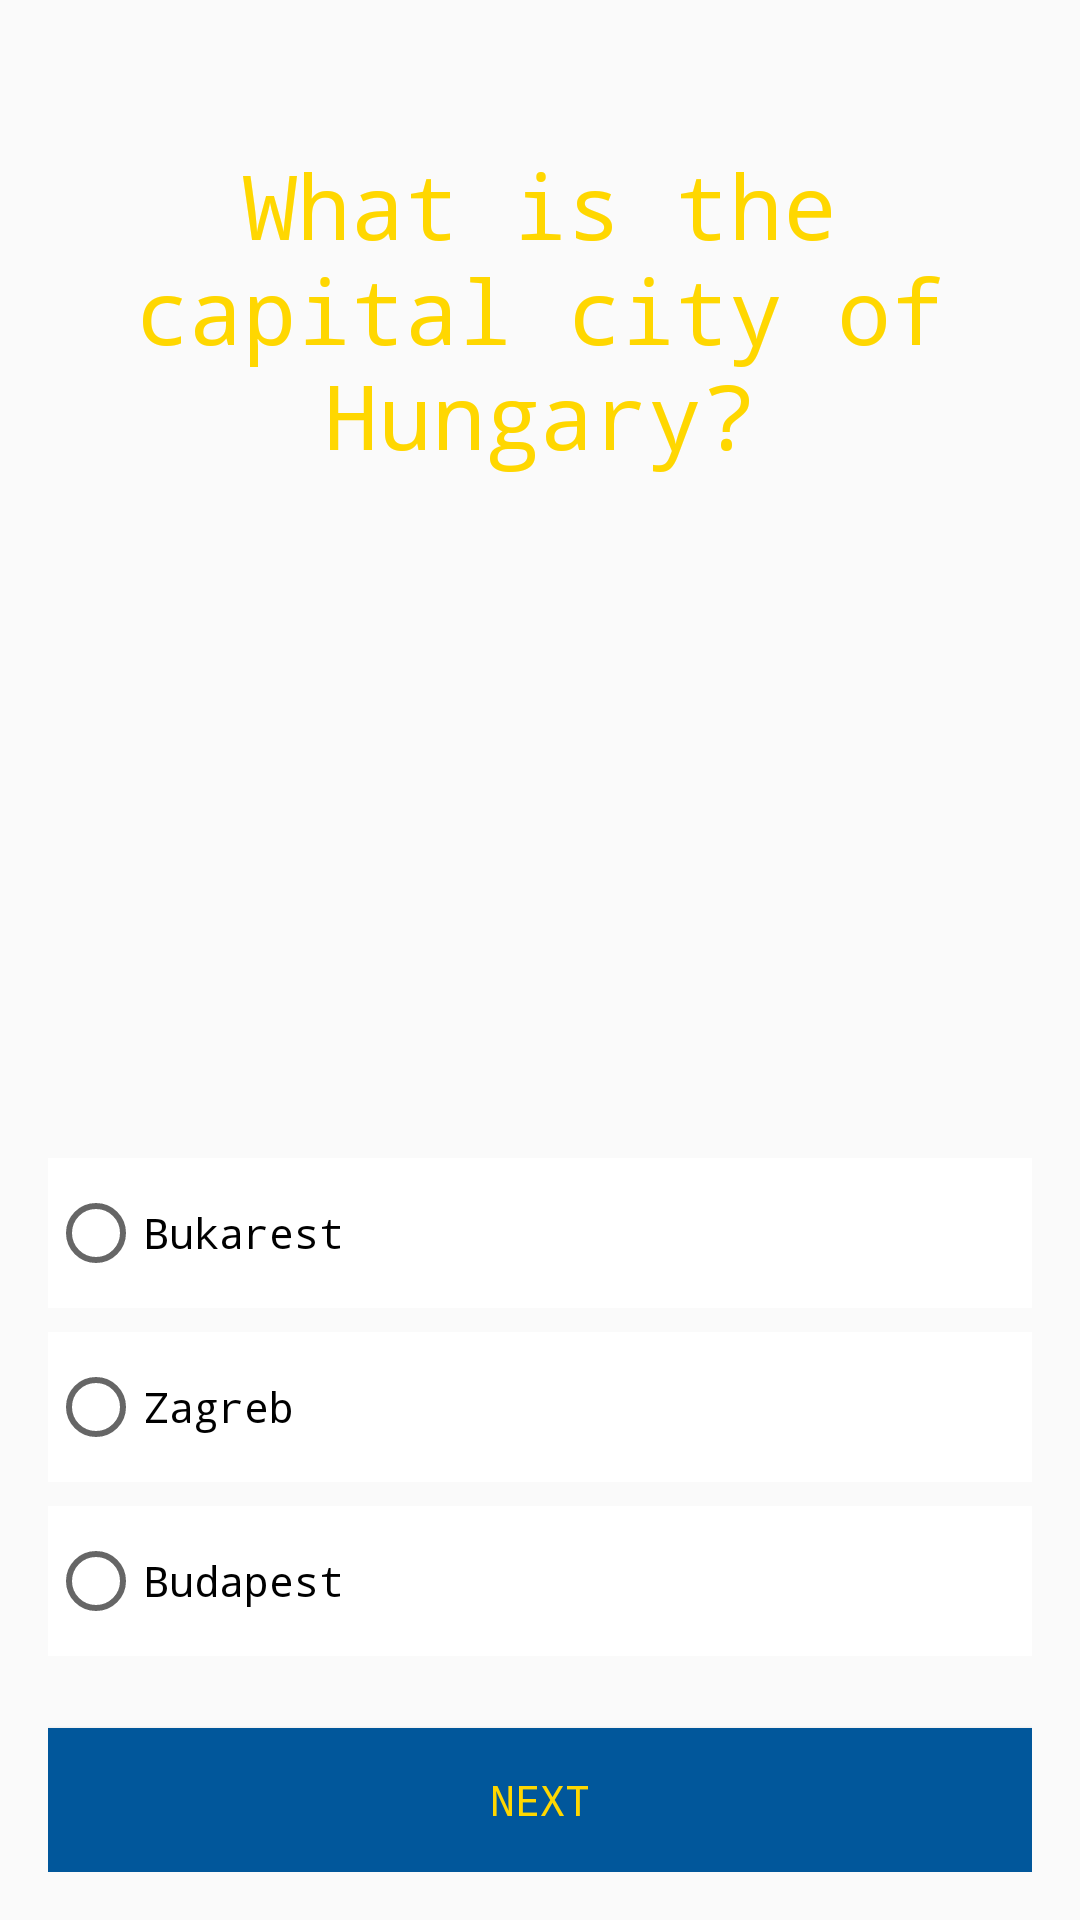

Here is an Android app screen rendered from its layout file. Give the layout XML and the strings, colors and styles it references.
<!-- AndroidManifest.xml: application theme AppTheme -->
<!-- res/layout/activity_main2.xml -->
<?xml version="1.0" encoding="utf-8"?>
<LinearLayout xmlns:android="http://schemas.android.com/apk/res/android"
    style="@style/Layout">

    <TextView
        android:id="@+id/second_question"
        style="@style/TextView1"
        android:text="@string/second_question" />

    <ImageView
        style="@style/ImageView"
        android:src="@drawable/hungary" />


    <RadioGroup
        android:layout_width="match_parent"
        android:layout_height="wrap_content"

        >

        <RadioButton
            android:id="@+id/Bukarest"
            style="@style/RadioButton"
            android:text="@string/Bukarest" />

        <RadioButton
            android:id="@+id/Zagreb"
            style="@style/RadioButton"
            android:text="@string/Zagreb" />

        <RadioButton
            android:id="@+id/Budapest"
            style="@style/RadioButton"
            android:text="@string/Budapest" />

    </RadioGroup>

    <Button
        android:id="@+id/button_next"
        style="@style/nextButton"
        android:onClick="rightSecondQuestion"
        android:text="@string/next" />

</LinearLayout>
<!-- resources referenced by this layout -->
<resources>
  <string name="Budapest">Budapest</string>
  <string name="Bukarest">Bukarest</string>
  <string name="Zagreb">Zagreb</string>
  <string name="next">Next</string>
  <string name="second_question">What is the capital city of Hungary?</string>
  <style name="ImageView">
          <item name="android:layout_width">match_parent</item>
          <item name="android:layout_height">0dp</item>
          <item name="android:layout_weight">1</item>
          <item name="android:layout_marginBottom">8dp</item>
      </style>
  <style name="Layout">
          <item name="android:layout_width">match_parent</item>
          <item name="android:layout_height">match_parent</item>
          <item name="android:padding">@dimen/padding_medium</item>
          <item name="android:orientation">vertical</item>
          <item name="android:background">@drawable/city</item>
      </style>
  <style name="RadioButton">
          <item name="android:layout_width">match_parent</item>
          <item name="android:layout_height">50dp</item>
          <item name="android:layout_marginBottom">@dimen/padding_small</item>
          <item name="android:fontFamily">monospace</item>
          <item name="android:textColor">@color/colorPrimaryDark</item>
          <item name="android:background">@color/colorPrimaryWhite</item>
      </style>
  <style name="TextView1">
          <item name="android:layout_width">match_parent</item>
          <item name="android:layout_height">wrap_content</item>
          <item name="android:layout_marginBottom">@dimen/padding_small</item>
          <item name="android:layout_marginTop">@dimen/padding_large</item>
          <item name="android:fontFamily">monospace</item>
          <item name="android:gravity">center</item>
          <item name="android:textColor">@color/Yellow</item>
          <item name="android:textSize">@dimen/fontsize</item>
      </style>
  <style name="nextButton">
          <item name="android:layout_width">match_parent</item>
          <item name="android:layout_height">wrap_content</item>
          <item name="android:layout_marginTop">@dimen/padding_medium</item>
          <item name="android:fontFamily">monospace</item>
          <item name="android:background">@color/buttonBackground</item>
          <item name="android:textColor">@color/Yellow</item>
      </style>
  <style name="AppTheme" parent="Theme.AppCompat.Light.DarkActionBar">
          
          <item name="colorPrimary">@color/colorPrimary</item>
          <item name="colorPrimaryDark">@color/colorPrimaryDark</item>
          <item name="colorAccent">@color/colorAccent</item>
      </style>
  <dimen name="padding_medium">16dp</dimen>
  <dimen name="padding_small">8dp</dimen>
  <color name="colorPrimaryDark">#000000</color>
  <color name="colorPrimaryWhite">#FFFFFF</color>
  <dimen name="padding_large">32dp</dimen>
  <color name="Yellow">#FFD700</color>
  <dimen name="fontsize">30sp</dimen>
  <color name="buttonBackground">#01579B</color>
  <color name="colorPrimary">#3F51B5</color>
  <color name="colorAccent">#FF4081</color>
</resources>
